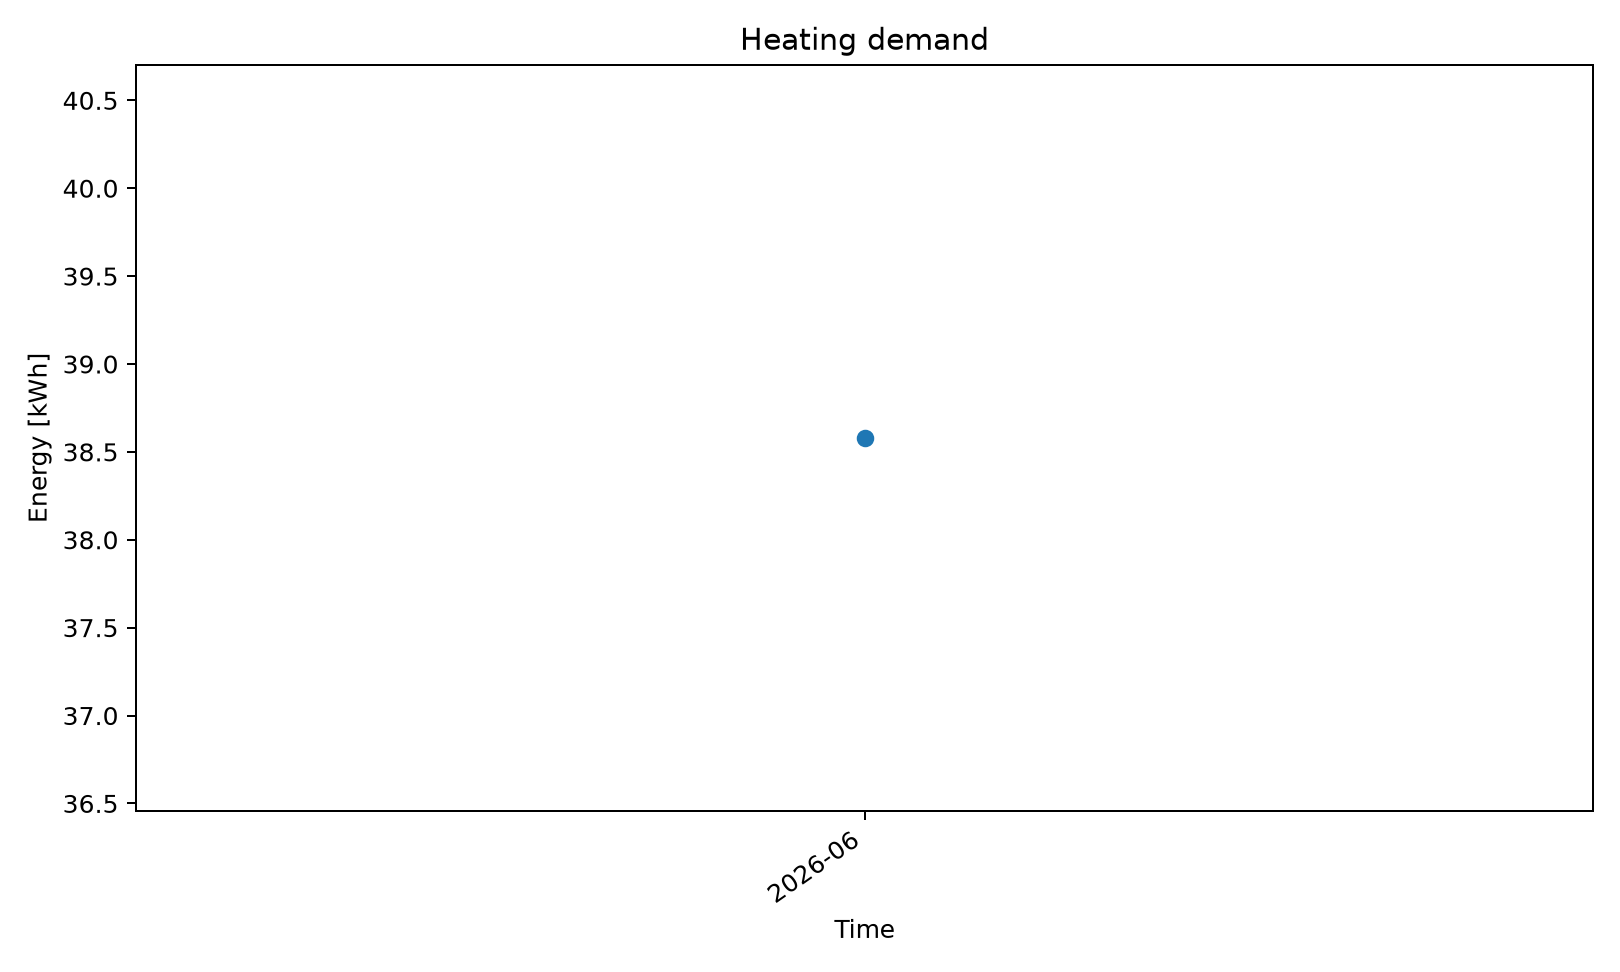

Source data for this figure (header and first rows):
series_id, label, x, y
heating_kwh, Heating Kwh, 2026-06, 38.58
